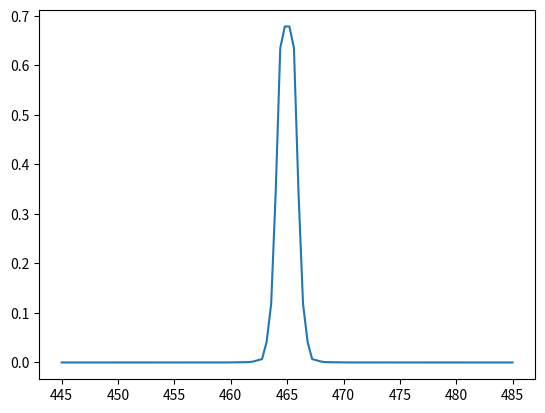

Source code (Python):
import numpy as np
import scipy.interpolate
import matplotlib.pyplot as plt


class AndoverSemiCustomFilter(object):

    def __init__(self, centre, fwhm, peak_tx, type, tilt_angle=0.):
        """ set the normalised transmission values, and the corresponding fwhm coefficients based on info from:
        https://www.andovercorp.com/technical/bandpass-filter-fundamentals/filter-types/

        :param centre: centre wavelength [m]
        :param fwhm: full width half max. wavelength [m]
        :param peak_tx: transmission at centre, as a fraction. 
        :param type: type of semi-custom filter, according to Andover, basically, number of cavities.
        :param tilt_angle: [deg]
        """

        self.centre = centre
        self.fwhm = fwhm
        self.peak_tx = peak_tx
        self.type = type
        self.tilt_angle = tilt_angle

        self.name = 'centre_' + str(centre * 1e9) + 'nm_fwhm_' + str(fwhm * 1e9) + 'nm_type_' + str(type)
        self.n = 2.05  # refractive index

        # account for filter tilt
        self.tilt_angle_rad = self.tilt_angle * (np.pi / 180)
        self.centre = centre * np.sqrt(1 - (np.sin(self.tilt_angle_rad) / self.n) ** 2)

        self._norm_transmission_values = np.array([1.e-5, 1.e-4, 1.e-3, 1.e-2, 1.e-1, 5.e-1, 9.e-1]) * self.peak_tx

        if type == 2:
            self.fwhm_coeff = np.array([45, 15, 6.3, 3.5, 2, 1, 0.5])
        elif type == 3:
            self.fwhm_coeff = np.array([15, 5.4, 3.2, 2.2, 1.5, 1, 0.65])
        elif type == 4:
            self.fwhm_coeff = np.array([12, 4.25, 2.25, 1.8, 1.3, 1, 0.8])
        else: raise Exception("'type' must be 2, 3 or 4.")

        self.wls, self.tx = self.get_raw_profile()
        self.wls, self.tx = self.get_interp_profile()

    def get_raw_profile(self):
        """ """

        norm_tx = np.concatenate([self._norm_transmission_values, [1 * self.peak_tx], self._norm_transmission_values[::-1]])
        wl_axis = np.zeros_like(norm_tx)

        for i in range(len(self._norm_transmission_values)):
            half_width = (self.fwhm_coeff[i] * self.fwhm) / 2
            wl_axis[i] = self.centre - half_width
            wl_axis[-(i + 1)] = self.centre + half_width

        wl_axis[len(self._norm_transmission_values)] = self.centre

        return wl_axis, norm_tx

    def add_to_plot(self, ax, **kwargs):
        """ """

        ax.plot(self.wls, self.tx, label=self.name, **kwargs)
        return

    def get_interp_profile(self):
        """ interpolate the few points provided by the manufacturer onto a finer wavelength grid."""

        no_fwhm = 10
        wl_lo = self.centre - (no_fwhm * self.fwhm)
        wl_hi = self.centre + (no_fwhm * self.fwhm)

        interp_wavelength_axis = np.linspace(wl_lo, wl_hi, 100)

        f = scipy.interpolate.InterpolatedUnivariateSpline(self.wls, self.tx, k=1, ext='zeros')
        interp_transmission = f(interp_wavelength_axis)

        return interp_wavelength_axis, interp_transmission

    def get_transmission(self, target_wavelength):
        """ interpolation filter transmission window at given wavelength and for given incidence angle."""

        # interpolate filter transmission profile
        transmission_interp = np.interp(target_wavelength, self.wls, self.tx)

        return transmission_interp

    def apply(self, target_wavelength, target_spectrum, display=False):
        """ Apply filter to user specified spectrum.

        :param target_wavelength: in metres
        :param target_spectrum: 
        :param inc_angle: (defaults to degrees)
        :param display: Boolean, plots interpolated filter profile and spectrum before and after filtering - handy!
        :return: 
        """

        transmission_interp = self.get_transmission(target_wavelength)

        # apply filter
        filtered_spectrum = target_spectrum * transmission_interp

        if display:
            display_norm_factor = np.max(target_spectrum)
            filter_profile_label = 'filter profile '

            plt.figure()
            plt.plot(self.wls, self.tx, 'k', label=filter_profile_label)
            plt.plot(target_wavelength, target_spectrum / display_norm_factor, label='target spectrum')
            plt.plot(target_wavelength, filtered_spectrum / display_norm_factor, label='filtered spectrum')

            plt.xlabel('wavelength (m)')
            plt.ylabel('norm.')

            plt.legend(loc=0)
            # plt.semilogy()
            plt.show()

        return filtered_spectrum


if __name__ == '__main__':
    filter = AndoverSemiCustomFilter(465, 2, 0.7, 3, tilt_angle=0.5)

    print(filter.name)

    fig = plt.figure()
    ax = fig.add_subplot(111)

    filter.add_to_plot(ax)
    plt.show()
